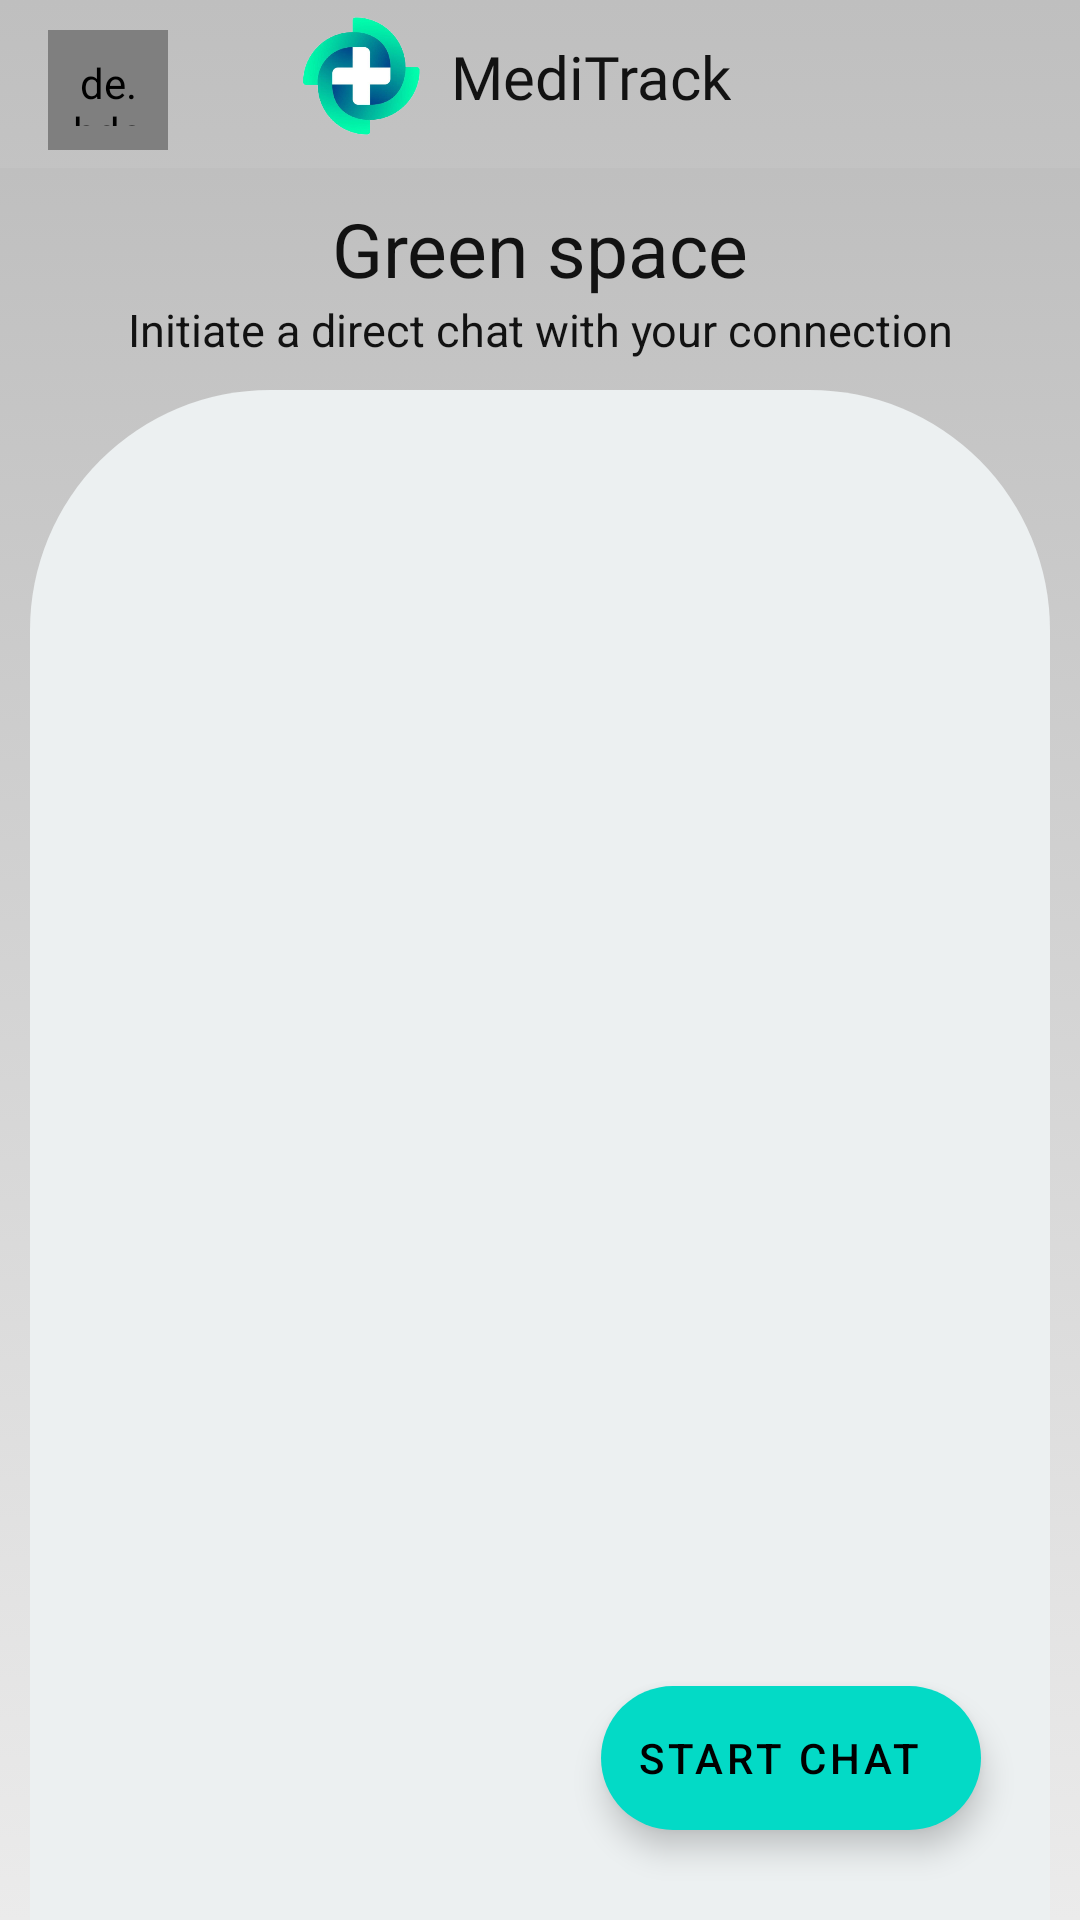

Produce the Android XML layout that renders to this screen, including the resource entries it uses.
<!-- AndroidManifest.xml: activity theme MyMaterialTheme -->
<!-- res/layout/activity_latest_messages.xml -->
<?xml version="1.0" encoding="utf-8"?>
<androidx.constraintlayout.widget.ConstraintLayout xmlns:android="http://schemas.android.com/apk/res/android"
    xmlns:app="http://schemas.android.com/apk/res-auto"
    xmlns:tools="http://schemas.android.com/tools"
    android:layout_width="match_parent"
    android:layout_height="match_parent"
    android:background="@drawable/gradient_background"
    android:gravity="center_horizontal"
    android:orientation="vertical"
    tools:context=".MainActivity">

    <include
        android:id="@+id/include"
        layout="@layout/nav_bar"
        app:layout_constraintStart_toStartOf="parent"
        app:layout_constraintTop_toTopOf="parent" />

    <de.hdodenhof.circleimageview.CircleImageView
        android:id="@+id/btn_userInfo"
        android:layout_width="40dp"
        android:layout_height="40dp"
        android:layout_marginStart="16dp"
        android:padding="8dp"
        android:layout_marginTop="10dp"
        android:src="@drawable/abstract_profile"
        app:layout_constraintStart_toStartOf="parent"
        app:layout_constraintTop_toTopOf="parent" />

    <LinearLayout
        android:id="@+id/linearLayout2"
        android:layout_width="match_parent"
        android:layout_height="match_parent"
        android:layout_marginTop="56dp"
        android:background="@drawable/gradient_background"
        android:gravity="center_horizontal"
        android:orientation="vertical"
        android:paddingHorizontal="10dp"
        app:layout_constraintTop_toBottomOf="@+id/include"
        tools:context=".userDetailsScreen">

        <LinearLayout
            android:id="@+id/linearLayout"
            android:layout_width="match_parent"
            android:layout_height="wrap_content"
            android:layout_marginVertical="10dp"
            android:gravity="center"
            android:orientation="vertical"
            app:layout_constraintEnd_toEndOf="parent"
            app:layout_constraintStart_toStartOf="parent"
            app:layout_constraintTop_toBottomOf="@+id/include">

            <TextView
                android:layout_width="match_parent"
                android:layout_height="wrap_content"
                android:gravity="center"
                android:text="Green space"
                android:textColor="@color/absolute_black"
                android:textSize="25dp" />

            <TextView
                android:layout_width="match_parent"
                android:layout_height="wrap_content"
                android:gravity="center"
                android:text="Initiate a direct chat with your connection"
                android:textColor="@color/absolute_black"
                android:textColorHint="@color/hint_grey"
                android:textSize="15dp" />
        </LinearLayout>

        <androidx.constraintlayout.widget.ConstraintLayout
            android:layout_width="match_parent"
            android:layout_height="match_parent"
            android:gravity="center_horizontal"
            android:orientation="vertical"
            android:weightSum="12">

            <androidx.recyclerview.widget.RecyclerView
                android:id="@+id/rv_latestMessages"
                android:layout_width="0dp"
                android:layout_height="0dp"
                android:background="@drawable/rv_rounded_bg"
                android:paddingTop="40dp"
                app:layoutManager="androidx.recyclerview.widget.LinearLayoutManager"
                app:layout_constraintBottom_toBottomOf="parent"
                app:layout_constraintEnd_toEndOf="parent"
                app:layout_constraintStart_toStartOf="parent"
                app:layout_constraintTop_toTopOf="parent"
                />

            <ProgressBar
                android:id="@+id/pb_latest_messages"
                style="?android:attr/progressBarStyle"
                android:layout_width="wrap_content"
                android:layout_height="wrap_content"
                android:visibility="gone"
                app:layout_constraintBottom_toBottomOf="@+id/rv_latestMessages"
                app:layout_constraintEnd_toEndOf="@+id/rv_latestMessages"
                app:layout_constraintStart_toStartOf="@+id/rv_latestMessages"
                app:layout_constraintTop_toTopOf="parent" />

            <com.google.android.material.floatingactionbutton.ExtendedFloatingActionButton
                android:id="@+id/btn_newMessage"
                android:layout_width="wrap_content"
                android:layout_height="wrap_content"
                android:text="Start chat"
                app:icon="@drawable/ic_baseline_add_24"
                android:theme="@style/MyMaterialTheme"
                app:layout_constraintBottom_toBottomOf="parent"
                app:layout_constraintEnd_toEndOf="parent"
                app:layout_constraintHorizontal_bias="0.892"
                app:layout_constraintStart_toStartOf="parent"
                app:layout_constraintTop_toTopOf="parent"
                app:layout_constraintVertical_bias="0.935" />

        </androidx.constraintlayout.widget.ConstraintLayout>
    </LinearLayout>
</androidx.constraintlayout.widget.ConstraintLayout>
<!-- res/layout/nav_bar.xml (included above) -->
<?xml version="1.0" encoding="utf-8"?>
<LinearLayout xmlns:android="http://schemas.android.com/apk/res/android"
    android:layout_width="match_parent"
    android:layout_height="wrap_content"
    android:gravity="center_horizontal"
    android:background="@null"
    android:weightSum="20"
    >


    <LinearLayout
        android:layout_width="wrap_content"
        android:layout_height="match_parent"
        android:layout_weight="7"
        >

    </LinearLayout>

<LinearLayout
    android:layout_width="wrap_content"
    android:layout_height="wrap_content"
    android:layout_weight="8"
    >

    <ImageView
        android:layout_width="50dp"
        android:layout_height="50dp"
        android:padding="5dp"
        android:src="@drawable/meditrack_logo" />

    <TextView
        android:layout_width="wrap_content"
        android:layout_height="match_parent"
        android:layout_marginVertical="12dp"
        android:layout_marginLeft="5dp"
        android:fontFamily="@font/cantora_one"
        android:text="MediTrack"
        android:textColor="@color/absolute_black"
        android:textSize="20dp" />
</LinearLayout>
<ImageButton
    android:layout_width="wrap_content"
    android:layout_height="match_parent"
    android:background="@null"
    android:layout_weight="1"
    android:src="@drawable/ic_svg_more_vert_black_24dp"
    />
</LinearLayout>
<!-- resources referenced by this layout -->
<resources>
  <color name="absolute_black">#121212</color>
  <color name="hint_grey">#4E4D4D</color>
  <!-- drawable gradient_background (drawable) -->
  <?xml version="1.0" encoding="utf-8"?>
  <selector xmlns:android="http://schemas.android.com/apk/res/android">
          <item>
              <shape>
                  <gradient android:startColor="@color/start_gradient_background"
                      android:endColor="@color/end_gradient_background"
                      android:angle="-90"/>
              </shape>
          </item>
  </selector>
  <!-- drawable meditrack_logo: png bitmap (drawable, 53757 bytes) -->
  <!-- drawable rv_rounded_bg (drawable) -->
  <?xml version="1.0" encoding="utf-8"?>
  <shape xmlns:android="http://schemas.android.com/apk/res/android"
      android:shape="rectangle">
      <solid
          android:color="@color/cloud_white"
          />
      <corners
          android:topRightRadius="80dp"
          android:topLeftRadius="80dp"
          />
  
  </shape>
  <style name="MyMaterialTheme" parent="Theme.MaterialComponents.Light.NoActionBar">
          
          <item name="colorPrimary">@color/teal_200</item>
          <item name="colorPrimaryDark">@color/teal_700</item>
          <item name="colorAccent">@color/purple_200</item>
          <item name="textAppearanceButton">@style/AppTextAppearance.Button</item>
      </style>
  <color name="start_gradient_background">#BFBFBF</color>
  <color name="end_gradient_background">#EBEBEB</color>
  <color name="cloud_white">#ecf0f1</color>
  <color name="teal_200">#FF03DAC5</color>
  <color name="teal_700">#FF018786</color>
  <color name="purple_200">#FFBB86FC</color>
  <style name="AppTextAppearance.Button" parent="TextAppearance.MaterialComponents.Button">
          <item name="android:textAllCaps">true</item>
      </style>
</resources>
